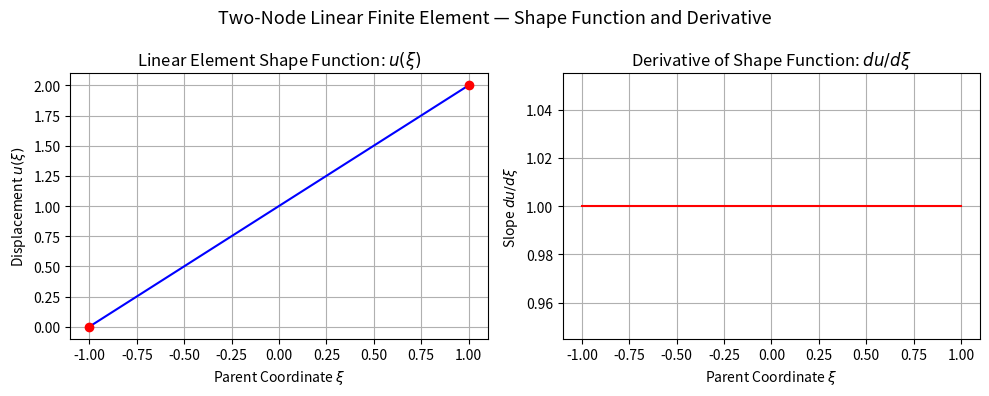
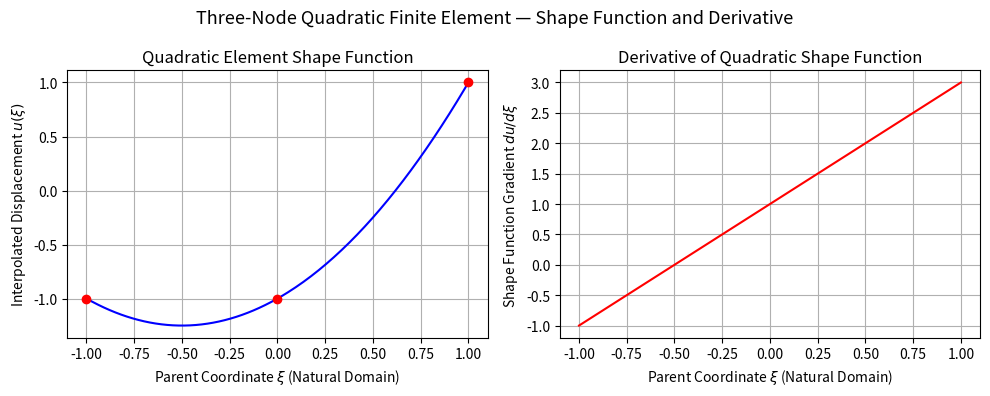

Write Python code to recreate these figures, in order.
# ========================================================================
# ENGR 4350/6350 — Homework 1
# Finite Element Shape Functions Validation (1D)
# [redacted]
# ========================================================================

import numpy as np
import matplotlib.pyplot as plt

# ----------------------------------------------------------------------
# 1) Setup
# ----------------------------------------------------------------------
xi = np.linspace(-1, 1, 200)

# ======================================================================
# 2-node Linear Element
# ======================================================================
d_lin = np.array([0, 2])   # nodal values at xi = -1 and xi = 1

u_lin = np.zeros_like(xi)
du_lin = np.zeros_like(xi)

for k in range(len(xi)):
    N = np.array([(1 - xi[k]) / 2, (1 + xi[k]) / 2])
    B = np.array([-0.5, 0.5])
    u_lin[k] = N @ d_lin
    du_lin[k] = B @ d_lin

plt.figure(figsize=(10, 4))

# Left subplot: Linear shape function
plt.subplot(1, 2, 1)
plt.plot(xi, u_lin, 'b', linewidth=1.5)
plt.plot([-1, 1], d_lin, 'ro', markerfacecolor='r')
plt.title('Linear Element Shape Function: $u(\\xi)$')
plt.xlabel('Parent Coordinate $\\xi$')
plt.ylabel('Displacement $u(\\xi)$')
plt.grid(True)

# Right subplot: Derivative
plt.subplot(1, 2, 2)
plt.plot(xi, du_lin, 'r', linewidth=1.5)
plt.title('Derivative of Shape Function: $du/d\\xi$')
plt.xlabel('Parent Coordinate $\\xi$')
plt.ylabel('Slope $du/d\\xi$')
plt.grid(True)

plt.suptitle('Two-Node Linear Finite Element — Shape Function and Derivative', fontsize=13)
plt.tight_layout()
plt.show()


# ======================================================================
# 3-node Quadratic Element
# ======================================================================
d_quad = np.array([-1, -1, 1])   # nodal values at xi = -1, 0, 1

u_quad = np.zeros_like(xi)
du_quad = np.zeros_like(xi)

for k in range(len(xi)):
    # Shape functions
    N = np.array([
        0.5 * xi[k] * (xi[k] - 1),
        1 - xi[k]**2,
        0.5 * xi[k] * (xi[k] + 1)
    ])
    # Derivatives
    B = np.array([
        xi[k] - 0.5,
        -2 * xi[k],
        xi[k] + 0.5
    ])
    u_quad[k] = N @ d_quad
    du_quad[k] = B @ d_quad

# ======================================================================
# Plot results for the 3-node element
# ======================================================================
plt.figure(figsize=(10, 4))

# Left subplot: Quadratic shape function
plt.subplot(1, 2, 1)
plt.plot(xi, u_quad, 'b', linewidth=1.5)
plt.plot([-1, 0, 1], d_quad, 'ro', markerfacecolor='r')
plt.title('Quadratic Element Shape Function')
plt.xlabel('Parent Coordinate $\\xi$ (Natural Domain)')
plt.ylabel('Interpolated Displacement $u(\\xi)$')
plt.grid(True)

# Right subplot: Derivative
plt.subplot(1, 2, 2)
plt.plot(xi, du_quad, 'r', linewidth=1.5)
plt.title('Derivative of Quadratic Shape Function')
plt.xlabel('Parent Coordinate $\\xi$ (Natural Domain)')
plt.ylabel('Shape Function Gradient $du/d\\xi$')
plt.grid(True)

plt.suptitle('Three-Node Quadratic Finite Element — Shape Function and Derivative', fontsize=13)
plt.tight_layout()
plt.show()


# ======================================================================
#  End of file
# ======================================================================
